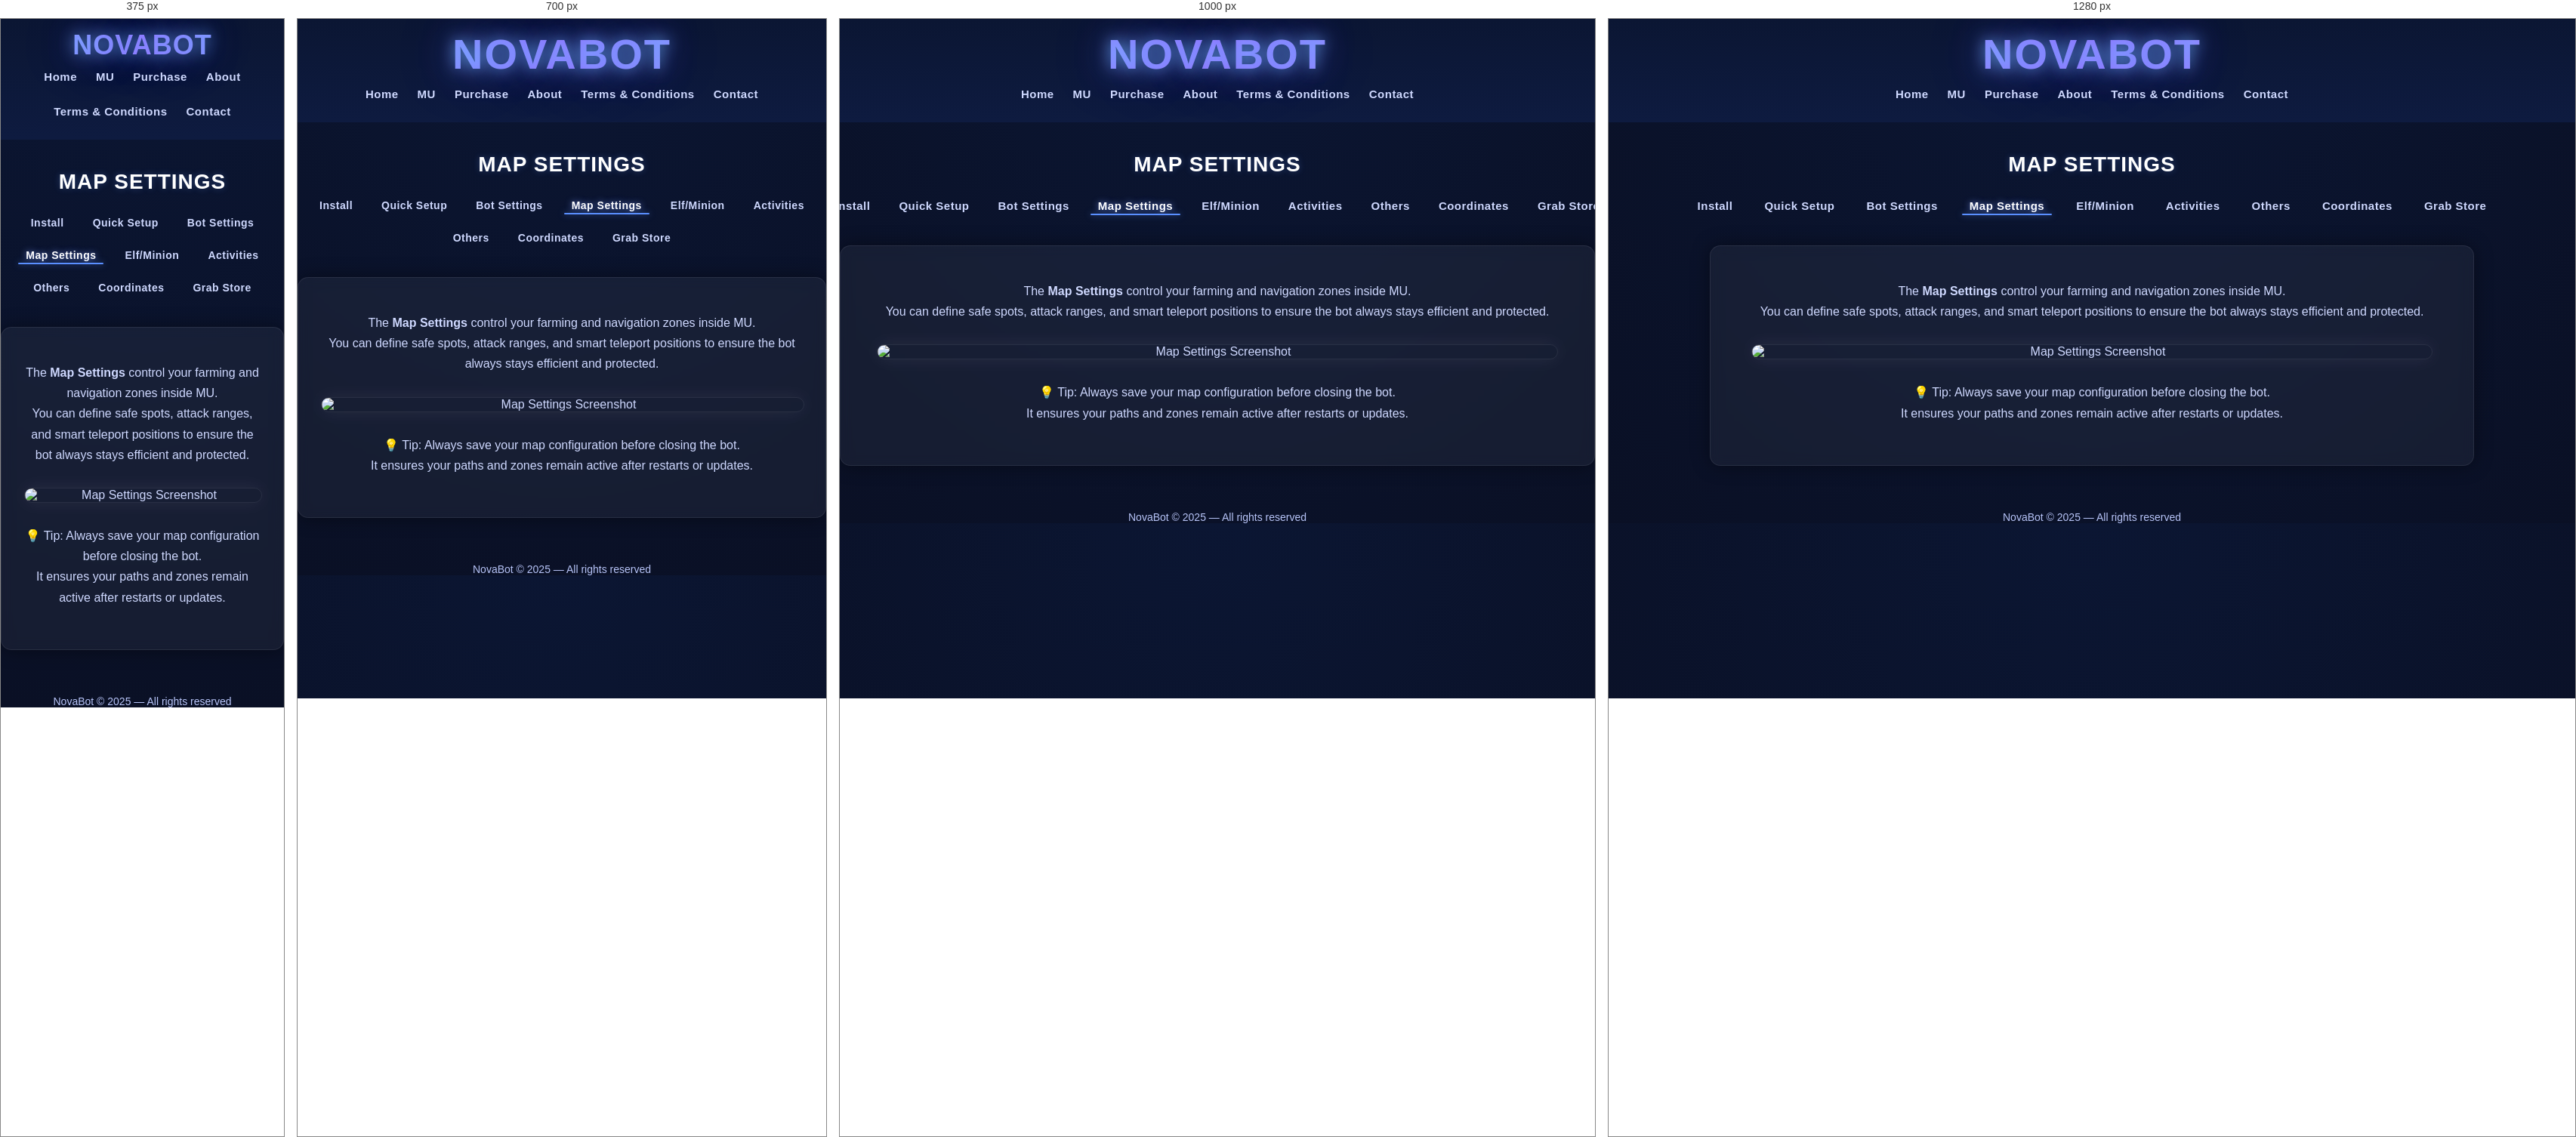
Rendered at 375 px, 700 px, 1000 px and 1280 px, left to right.

<!-- file: index.html -->
<!DOCTYPE html>
<html lang="en">
<head>
  <meta charset="UTF-8" />
  <meta name="viewport" content="width=device-width, initial-scale=1" />
  <title>NovaBot — Map Settings</title>
  <link rel="stylesheet" href="../assets/style.css?v=24" />
</head>
<body>

  <!-- Верхнее меню -->
  <nav class="nb-nav">
    <div class="nb-brand">NovaBot</div>
    <div class="nb-menu nb-top">
      <a href="../index.html">Home</a>
      <a href="../mu/index.html">MU</a>
      <a href="../mu-bot-keys/index.html">Purchase</a>
      <a href="../about/index.html">About</a>
      <a href="../terms-and-conditions/index.html">Terms & Conditions</a>
      <a href="../contact-us/index.html">Contact</a>
    </div>
  </nav>

  <!-- Контент -->
  <div class="mapsetup-container">
    <h2>Map Settings</h2>

    <!-- Подменю -->
    <div class="nb-menu subnav">
      <a href="../installation-download/index.html">Install</a>
      <a href="../default-bot-setup/index.html">Quick Setup</a>
      <a href="../bot-settings-13/index.html">Bot Settings</a>
      <a href="../map-settings/index.html" class="active">Map Settings</a>
      <a href="../elf-minion-settings/index.html">Elf/Minion</a>
      <a href="../activities-settings/index.html">Activities</a>
      <a href="../others-settings/index.html">Others</a>
      <a href="../get-coordinates/index.html">Coordinates</a>
      <a href="../grab-store/index.html">Grab Store</a>
    </div>

    <!-- Основной блок -->
    <div class="setup-box">
      <p>
        The <strong>Map Settings</strong> control your farming and navigation zones inside MU.<br>
        You can define safe spots, attack ranges, and smart teleport positions to ensure the bot always stays efficient and protected.
      </p>

      <img src="../wp-content/uploads/2025/08/map-settings_v2.png" alt="Map Settings Screenshot" class="setup-img">

      <p>
        💡 Tip: Always save your map configuration before closing the bot.<br>
        It ensures your paths and zones remain active after restarts or updates.
      </p>
    </div>
  </div>

  <footer>
    NovaBot © 2025 — All rights reserved
  </footer>

</body>
</html>


/* @media block from style.css */
@media (max-width: 600px) {
  .nb-brand {
    font-size: 36px;
    letter-spacing: 1px;
  }
}

/* @media block from style.css */
@media (max-width: 900px) {
  .nb-menu.subnav {
    gap: 18px;
    font-size: 14px;
    padding: 0 6px;
  }
}

/* @media block from style.css */
@media (max-width: 1100px) {
  .nb-menu.subnav {
    gap: 18px !important;
    padding: 0 8px !important;
  }
}

/* @media block from style.css */
@media (max-width: 800px) {
  .nb-menu.subnav {
    flex-wrap: wrap !important;
    justify-content: center;
  }
}